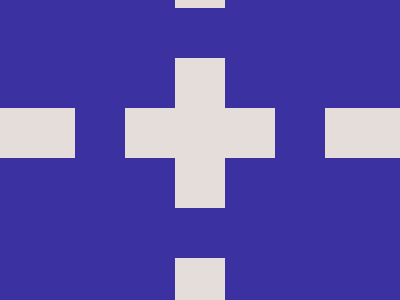

Recreate this image using only HTML and CSS.

<!-- file: t19.html -->
<!DOCTYPE html>
<html lang="en">
<head>
    <meta charset="UTF-8">
    <meta name="viewport" content="width=device-width, initial-scale=1.0">
    <title>target-19</title>
    <link rel="stylesheet" href="t19.css">
</head>
<body>
<div class="line1"></div>
<div class="line2"></div>
<div class="rect"></div>
</body>
</html>

/* file: t19.css */
body{
    background:#3C31A0;
   display:flex;
   justify-content:center;
   align-items:center;
  }
  .line1 , .line2{
    background:#E5DDD9;
    height:500px;
    width:50px;
    position:absolute;
  }
  .line2{
    transform:rotate(90deg);
  }
  .rect{
    width:150px;
    height:150px;
    border:50px solid #3C31A0;
    z-index:1;
  }
